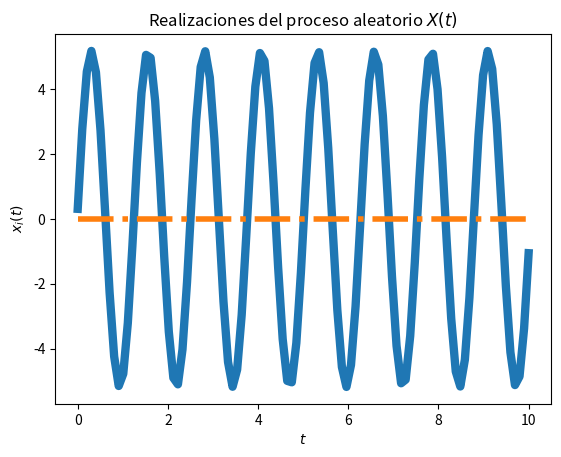
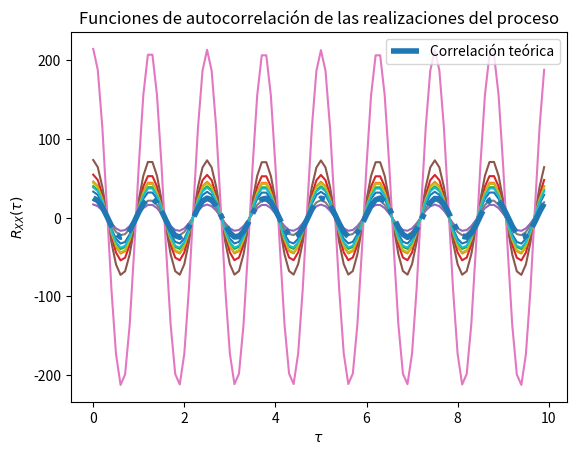

Reproduce these figures in Python, in order.
# Base para la solución del Laboratorio 4

# Luis Diego Castaneda Sibaja B81733

# Los parámetros T, t_final y N son elegidos arbitrariamente

import numpy as np
from scipy import stats
import matplotlib.pyplot as plt

# Variables aleatorias X y Y
vaX = stats.norm(0, 10)
vaY = stats.uniform(0, 10)

# Creación del vector de tiempo
T = 100			# número de elementos
t_final = 10	# tiempo en segundos
t = np.linspace(0, t_final, T)

# Inicialización del proceso aleatorio W(t) con N realizaciones
N = 10
W_t = np.empty((N, len(t)))	# N funciones del tiempo w(t) con T puntos

# Creación de las muestras del proceso w(t) (X y Y independientes)
for i in range(N):
	X = vaX.rvs()
	Y = vaY.rvs()
	w_t = X * np.cos(5*t) + Y * np.sin(5*t)
	W_t[i,:] = w_t


# Promedio de las N realizaciones en cada instante (cada punto en t)
P = [np.mean(W_t[:,i]) for i in range(len(t))]
plt.plot(t, P, lw=6)

# Graficar el resultado teórico del valor esperado
E = 0*t
plt.plot(t, E, '-.', lw=4)

# Mostrar las realizaciones, y su promedio calculado y teórico
plt.title('Realizaciones del proceso aleatorio $X(t)$')
plt.xlabel('$t$')
plt.ylabel('$x_i(t)$')
plt.show()

# T valores de desplazamiento tau
desplazamiento = np.arange(T)
taus = desplazamiento/t_final

# Inicialización de matriz de valores de correlación para las N funciones
corr = np.empty((N, len(desplazamiento)))

# Nueva figura para la autocorrelación
plt.figure()

# Cálculo de correlación para cada valor de tau
for n in range(N):
	for i, tau in enumerate(desplazamiento):
		corr[n, i] = np.correlate(W_t[n,:], np.roll(W_t[n,:], tau))/T
	plt.plot(taus, corr[n,:])

# Valor teórico de correlación
Rww = 25 * np.cos(5*taus)

# Gráficas de correlación para cada realización y la
plt.plot(taus, Rww, '-.', lw=4, label='Correlación teórica')
plt.title('Funciones de autocorrelación de las realizaciones del proceso')
plt.xlabel(r'$\tau$')
plt.ylabel(r'$R_{XX}(\tau)$')
plt.legend()
plt.show()